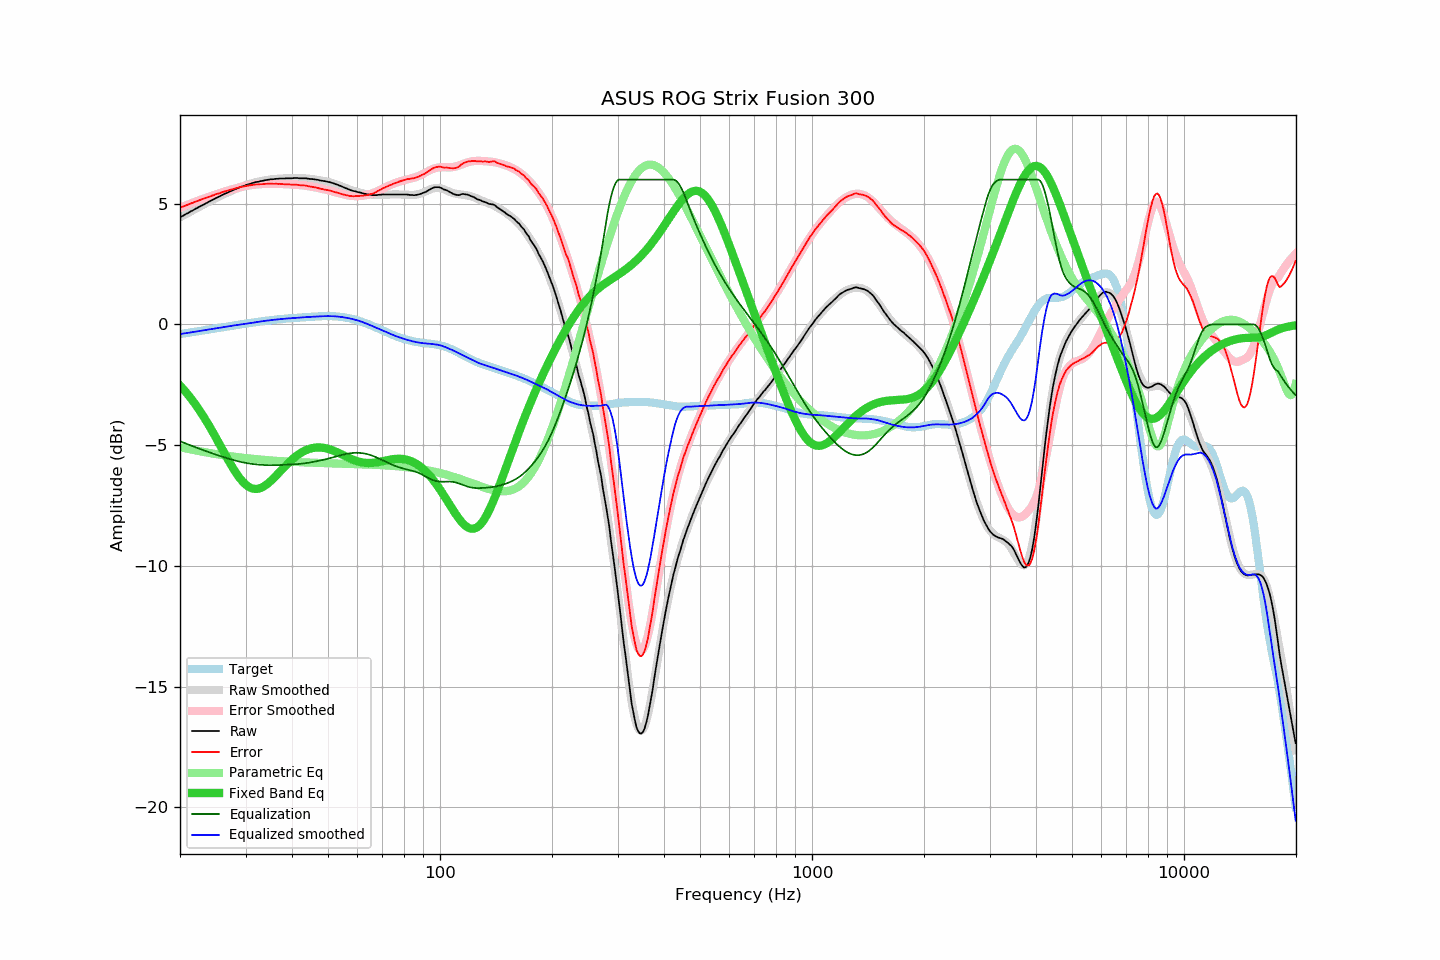

Data behind this chart, as committed beside it:
frequency, raw, error, smoothed, error_smoothed, equalization, parametric_eq, equalized_raw, equalized_smoothed, target
20.00, 4.44, 4.83, 4.44, 4.83, -4.83, -2.53, -0.40, -0.40, -0.40
20.20, 4.48, 4.86, 4.47, 4.86, -4.86, -2.60, -0.38, -0.39, -0.39
20.40, 4.51, 4.88, 4.51, 4.89, -4.89, -2.67, -0.38, -0.38, -0.38
20.61, 4.55, 4.91, 4.55, 4.91, -4.91, -2.75, -0.37, -0.37, -0.37
20.81, 4.59, 4.94, 4.58, 4.94, -4.94, -2.83, -0.35, -0.36, -0.36
21.02, 4.62, 4.96, 4.62, 4.97, -4.97, -2.91, -0.35, -0.35, -0.35
21.23, 4.66, 4.99, 4.66, 4.99, -4.99, -2.99, -0.34, -0.34, -0.34
21.44, 4.70, 5.02, 4.69, 5.02, -5.02, -3.08, -0.32, -0.33, -0.33
21.66, 4.73, 5.04, 4.73, 5.04, -5.04, -3.17, -0.32, -0.32, -0.31
21.87, 4.77, 5.07, 4.77, 5.07, -5.07, -3.26, -0.30, -0.30, -0.30
22.09, 4.81, 5.10, 4.80, 5.10, -5.10, -3.35, -0.29, -0.29, -0.29
22.31, 4.84, 5.12, 4.84, 5.12, -5.12, -3.45, -0.28, -0.28, -0.28
22.54, 4.88, 5.15, 4.87, 5.15, -5.15, -3.54, -0.27, -0.27, -0.27
22.76, 4.91, 5.17, 4.91, 5.17, -5.17, -3.64, -0.26, -0.26, -0.26
22.99, 4.95, 5.20, 4.94, 5.19, -5.19, -3.75, -0.25, -0.25, -0.25
23.22, 4.98, 5.21, 4.98, 5.22, -5.22, -3.85, -0.24, -0.24, -0.24
23.45, 5.02, 5.24, 5.02, 5.24, -5.24, -3.96, -0.23, -0.23, -0.23
23.69, 5.05, 5.26, 5.05, 5.27, -5.27, -4.07, -0.22, -0.22, -0.22
23.92, 5.09, 5.29, 5.08, 5.29, -5.29, -4.18, -0.20, -0.21, -0.20
24.16, 5.12, 5.31, 5.12, 5.31, -5.31, -4.29, -0.20, -0.19, -0.19
24.40, 5.16, 5.34, 5.15, 5.34, -5.34, -4.41, -0.18, -0.18, -0.18
24.65, 5.19, 5.36, 5.19, 5.36, -5.36, -4.53, -0.17, -0.17, -0.17
24.89, 5.23, 5.39, 5.22, 5.38, -5.38, -4.65, -0.16, -0.16, -0.16
25.14, 5.26, 5.41, 5.25, 5.41, -5.41, -4.77, -0.15, -0.15, -0.15
25.39, 5.29, 5.43, 5.29, 5.43, -5.43, -4.89, -0.14, -0.14, -0.14
25.65, 5.32, 5.44, 5.32, 5.45, -5.45, -5.01, -0.13, -0.13, -0.13
25.91, 5.36, 5.47, 5.35, 5.47, -5.47, -5.13, -0.12, -0.12, -0.12
26.16, 5.39, 5.50, 5.38, 5.49, -5.49, -5.25, -0.11, -0.11, -0.11
26.43, 5.42, 5.51, 5.42, 5.51, -5.51, -5.37, -0.10, -0.10, -0.10
26.69, 5.45, 5.53, 5.45, 5.53, -5.53, -5.49, -0.09, -0.09, -0.09
26.96, 5.48, 5.55, 5.48, 5.55, -5.55, -5.61, -0.08, -0.08, -0.08
27.23, 5.51, 5.57, 5.51, 5.57, -5.57, -5.73, -0.07, -0.07, -0.07
27.50, 5.54, 5.59, 5.54, 5.59, -5.59, -5.84, -0.06, -0.06, -0.06
27.77, 5.57, 5.61, 5.57, 5.61, -5.61, -5.95, -0.05, -0.05, -0.05
28.05, 5.60, 5.63, 5.59, 5.63, -5.63, -6.06, -0.03, -0.04, -0.04
28.33, 5.62, 5.64, 5.62, 5.65, -5.65, -6.16, -0.03, -0.03, -0.03
28.62, 5.65, 5.66, 5.65, 5.66, -5.66, -6.26, -0.02, -0.02, -0.02
28.90, 5.68, 5.68, 5.67, 5.68, -5.68, -6.35, -0.00, -0.01, -0.01
29.19, 5.71, 5.70, 5.70, 5.70, -5.70, -6.43, 0.01, 0.01, 0.01
29.48, 5.73, 5.71, 5.73, 5.71, -5.71, -6.51, 0.02, 0.02, 0.02
29.78, 5.75, 5.72, 5.75, 5.72, -5.72, -6.58, 0.02, 0.03, 0.03
30.08, 5.78, 5.74, 5.77, 5.74, -5.74, -6.64, 0.04, 0.04, 0.04
30.38, 5.80, 5.75, 5.80, 5.75, -5.75, -6.69, 0.05, 0.05, 0.05
30.68, 5.82, 5.76, 5.82, 5.76, -5.76, -6.73, 0.06, 0.06, 0.06
30.99, 5.84, 5.77, 5.84, 5.77, -5.77, -6.77, 0.07, 0.07, 0.07
31.30, 5.86, 5.78, 5.85, 5.78, -5.78, -6.79, 0.08, 0.08, 0.08
31.61, 5.88, 5.79, 5.87, 5.79, -5.79, -6.81, 0.09, 0.09, 0.09
31.93, 5.90, 5.80, 5.89, 5.79, -5.79, -6.81, 0.10, 0.10, 0.10
32.24, 5.91, 5.80, 5.91, 5.80, -5.80, -6.81, 0.11, 0.11, 0.11
32.57, 5.92, 5.80, 5.92, 5.81, -5.81, -6.80, 0.11, 0.11, 0.12
32.89, 5.94, 5.81, 5.94, 5.81, -5.81, -6.78, 0.12, 0.12, 0.13
33.22, 5.95, 5.81, 5.95, 5.82, -5.82, -6.75, 0.13, 0.13, 0.13
33.55, 5.96, 5.81, 5.96, 5.82, -5.82, -6.71, 0.14, 0.14, 0.14
33.89, 5.98, 5.82, 5.97, 5.82, -5.82, -6.67, 0.15, 0.15, 0.15
34.23, 5.99, 5.83, 5.98, 5.83, -5.83, -6.62, 0.16, 0.16, 0.16
34.57, 6.00, 5.83, 5.99, 5.83, -5.83, -6.57, 0.17, 0.17, 0.17
34.92, 6.01, 5.83, 6.00, 5.83, -5.83, -6.51, 0.18, 0.17, 0.17
35.27, 6.02, 5.83, 6.01, 5.83, -5.83, -6.45, 0.19, 0.18, 0.18
35.62, 6.02, 5.83, 6.02, 5.83, -5.83, -6.38, 0.19, 0.19, 0.19
35.97, 6.03, 5.83, 6.03, 5.83, -5.83, -6.32, 0.20, 0.20, 0.20
... 635 more rows
